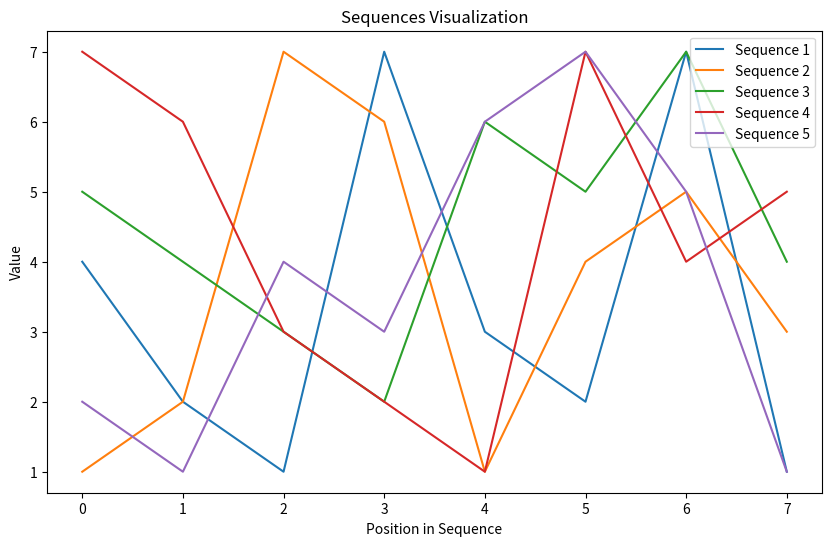

Python code for this plot:
import matplotlib.pyplot as plt

# Given sequences
sequences = [
    [4, 2, 1, 7, 3, 2, 7, 1],
    [1, 2, 7, 6, 1, 4, 5, 3],
    [5, 4, 3, 2, 6, 5, 7, 4],
    [7, 6, 3, 2, 1, 7, 4, 5],
    [2, 1, 4, 3, 6, 7, 5, 1]
]

# Create a new figure
plt.figure(figsize=(10,6))

# Plot each sequence
for i, sequence in enumerate(sequences, start=1):
    plt.plot(sequence, label=f'Sequence {i}')

# Set title and labels
plt.title('Sequences Visualization')
plt.xlabel('Position in Sequence')
plt.ylabel('Value')

# Create a legend
plt.legend()

# Show the plot
plt.show()
